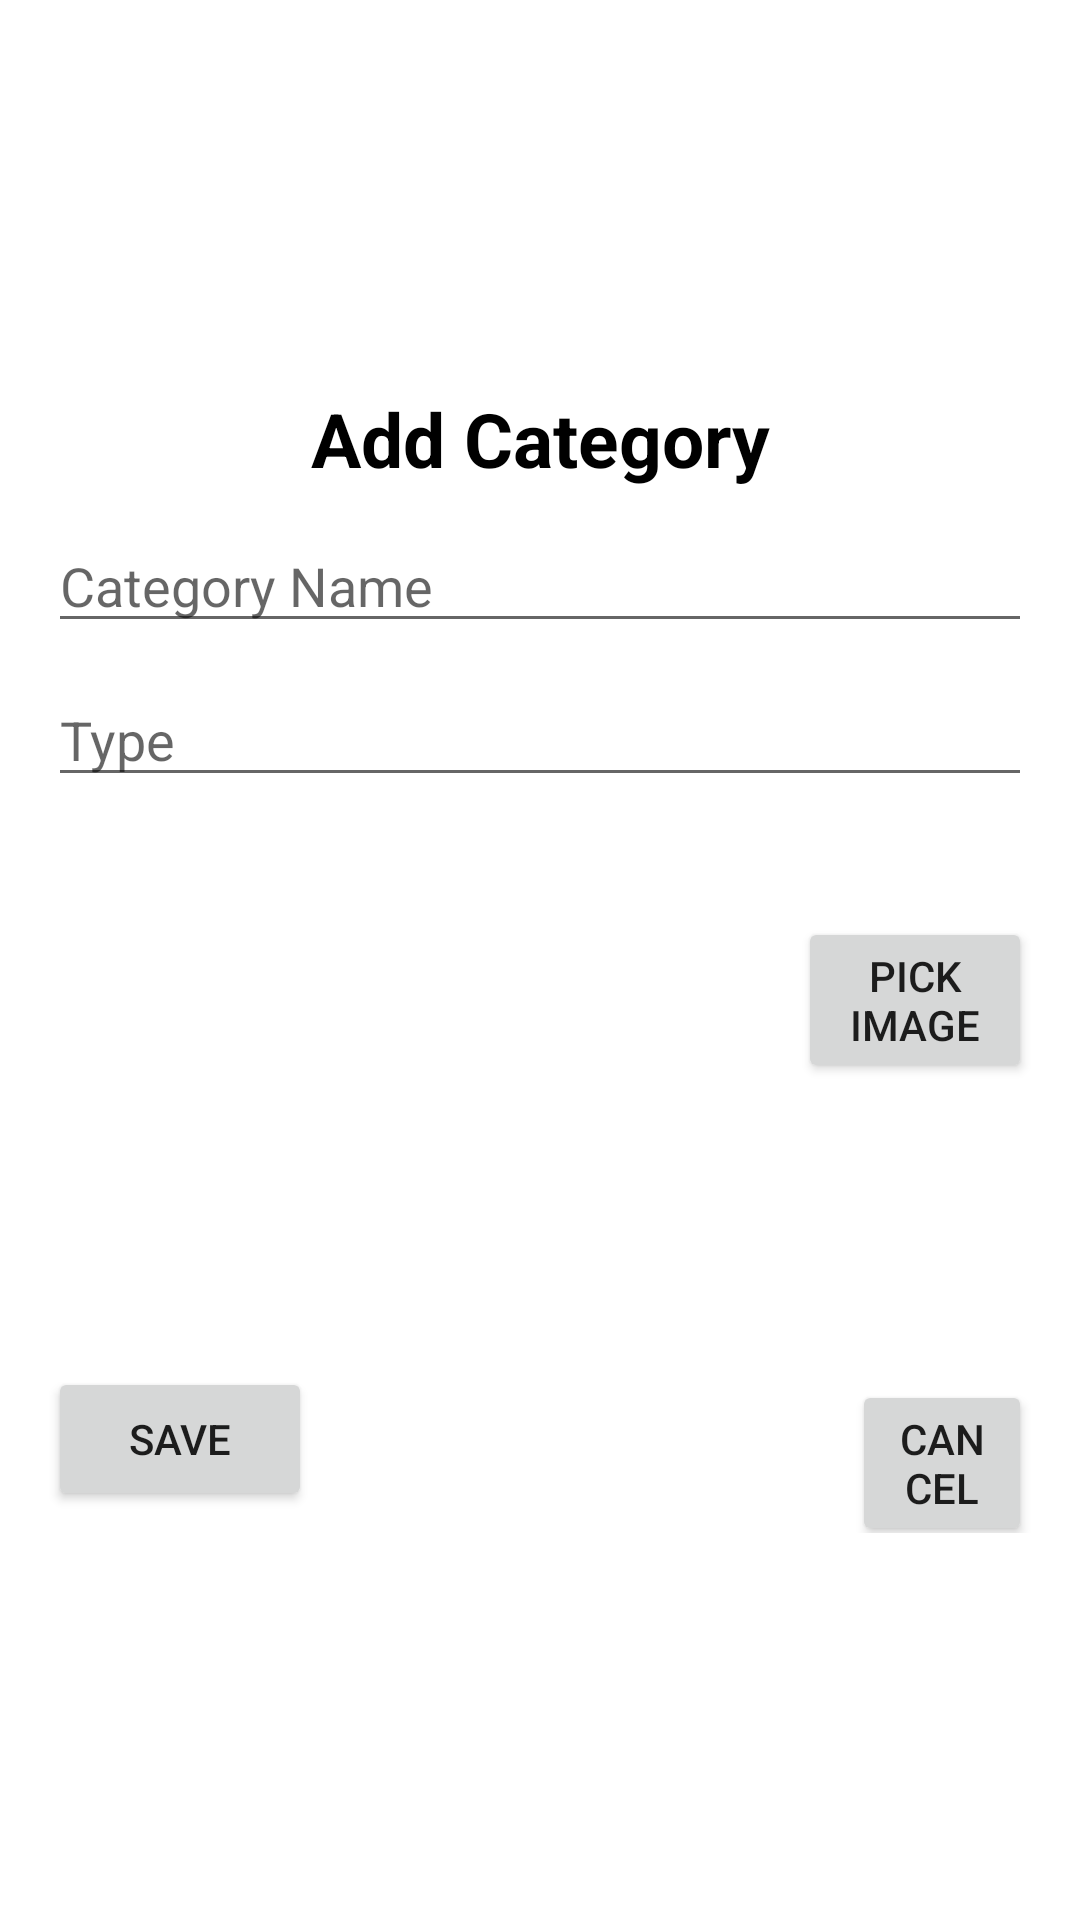

Layout XML and referenced resources for this Android screen:
<!-- AndroidManifest.xml: application theme Theme.Part_2 -->
<!-- res/layout/add_category_popup.xml -->
<?xml version="1.0" encoding="utf-8"?>
<androidx.constraintlayout.widget.ConstraintLayout xmlns:android="http://schemas.android.com/apk/res/android"
    xmlns:app="http://schemas.android.com/apk/res-auto"
    xmlns:tools="http://schemas.android.com/tools"
    android:layout_width="match_parent"
    android:layout_height="wrap_content"
    android:background="@drawable/sblight">

    <LinearLayout
        android:layout_width="match_parent"
        android:layout_height="wrap_content"
        android:orientation="vertical"
        android:padding="16dp"
        app:layout_constraintBottom_toBottomOf="parent"
        app:layout_constraintEnd_toEndOf="parent"
        app:layout_constraintStart_toStartOf="parent"
        app:layout_constraintTop_toTopOf="parent"
        tools:ignore="MissingConstraints"
        >
        <TextView
            android:layout_width="match_parent"
            android:layout_height="wrap_content"
            android:textStyle="bold"
            android:textSize="25sp"
            android:textColor="@color/black"
            android:textAlignment="center"
            android:text="Add Category"/>
        <EditText
            android:id="@+id/editTextCategoryName"
            android:layout_width="match_parent"
            android:layout_height="wrap_content"
            android:layout_marginTop="10dp"
            android:hint="Category Name"
            android:inputType="text" />

        <EditText
            android:id="@+id/editTextType"
            android:layout_width="match_parent"
            android:layout_height="wrap_content"
            android:layout_marginTop="10dp"
            android:hint="Type"
            android:inputType="text" />
    <LinearLayout
        android:layout_width="match_parent"
        android:layout_height="wrap_content"
        android:layout_marginTop="10dp"
        android:orientation="horizontal">
        <ImageView
            android:id="@+id/imageViewCategory"
            android:layout_width="170dp"
            android:layout_height="170dp"
            android:scaleType="centerCrop"
            android:src="@drawable/ic_launcher_foreground" />
        <Button
            android:id="@+id/buttonPickImage"
            android:layout_width="wrap_content"
            android:layout_height="wrap_content"
            android:layout_marginStart="80dp"
            android:layout_marginTop="30dp"
            android:text="Pick Image" />
    </LinearLayout>

<LinearLayout
    android:layout_width="match_parent"
    android:layout_height="wrap_content"
    android:layout_marginTop="10dp"
    android:orientation="horizontal">
        <Button
            android:id="@+id/buttonSave"
            android:layout_width="wrap_content"
            android:layout_height="wrap_content"
            android:text="Save" />
        <Button
            android:id="@+id/buttonCancell"
            android:layout_width="wrap_content"
            android:layout_height="wrap_content"
            android:layout_marginStart="180dp"
            android:text="Cancel" />
</LinearLayout>
    </LinearLayout>

</androidx.constraintlayout.widget.ConstraintLayout>
<!-- resources referenced by this layout -->
<resources>
  <color name="black">#FF000000</color>
  <style name="Theme.Part_2" parent="Theme.MaterialComponents.DayNight.DarkActionBar">
          
          <item name="colorPrimary">@color/purple_500</item>
          <item name="colorPrimaryVariant">@color/purple_700</item>
          <item name="colorOnPrimary">@color/white</item>
          
          <item name="colorSecondary">@color/teal_200</item>
          <item name="colorSecondaryVariant">@color/teal_700</item>
          <item name="colorOnSecondary">@color/black</item>
          
          <item name="android:statusBarColor">?attr/colorPrimaryVariant</item>
          
      </style>
  <color name="purple_500">#FF6200EE</color>
  <color name="purple_700">#FF3700B3</color>
  <color name="white">#FFFFFFFF</color>
  <color name="teal_200">#FF03DAC5</color>
  <color name="teal_700">#FF018786</color>
</resources>
